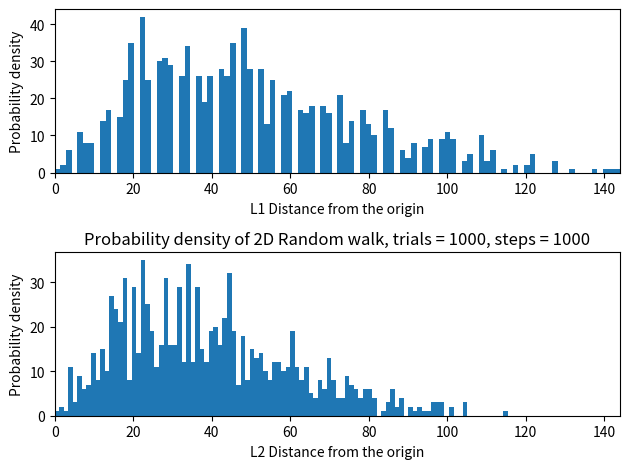

Write Python code to recreate this figure. (Note: this script raises an exception after producing the figure.)
import time
import random
import numpy as np
import matplotlib.pyplot as plt

def generate_random_sign():
    n = random.choice([-1, 1])
    return n
    
num_trial, num_samples = 1000, 1000
pos_x, pos_y = 0, 0
l1_dist = []
l2_dist = []

start_time = time.time()

for i in range(num_trial):
    x, y = 0, 0
    for i in range(num_samples):

        x1 = generate_random_sign()
        y1 = generate_random_sign()

        if x1 == 1:
            pos_x += 1
    
        if y1 == 1:
            pos_y += 1
        
        x += x1
        y += y1

    l2 = np.sqrt(x**2 + y**2)
    l2_dist.append(l2)

    l1 = abs(x) + abs(y)
    l1_dist.append(l1)

end_time = time.time()
calculation_time = end_time - start_time

max_dist = max(max(l1_dist), max(l2_dist))

print("========== Result ==========")
print(f"Positive percentage for x: {round((pos_x * 100 / (num_samples * num_trial)), 4)} %")
print("")
print(f"Positive percentage for y: {round((pos_y * 100 / (num_samples * num_trial)), 4)} %")
print("")
print(f"Calculation time: {round(calculation_time, 4)} seconds")
print("")
print(f"Min L1 distance: {round(min(l1_dist), 2)}")
print(f"Max L1 distance: {round(max(l1_dist), 2)}")
print(f"Average L1 distance: {round(np.mean(l1_dist), 2)}")
print(f"Standard deviation of L1 distance: {round(np.std(l1_dist), 2)}")
print("")
print(f"Min L2 distance: {round(min(l2_dist), 2)}")
print(f"Max L2 distance: {round(max(l2_dist), 2)}")
print(f"Average L2 distance: {round(np.mean(l2_dist), 2)}")
print(f"Standard deviation of L2 distance: {round(np.std(l2_dist), 2)}")
print("")


print("|  | Min distance | Max distance | Average distance | Standard Deviation |")
print("| - | - | - | - | - |")
print(f"| L1 | {round(min(l1_dist), 2)} | {round(max(l1_dist), 2)} | {round(np.mean(l1_dist), 2)} | {round(np.std(l1_dist), 2)} |")
print(f"| L2 | {round(min(l2_dist), 2)} | {round(max(l2_dist), 2)} | {round(np.mean(l2_dist), 2)} | {round(np.std(l2_dist), 2)} |")

fig = plt.figure()

fig.add_subplot(211)
plt.hist(l1_dist, bins = 100)
plt.xlabel("L1 Distance from the origin")
plt.ylabel("Probability density")
plt.xlim([0, max_dist])

fig.add_subplot(212)
plt.hist(l2_dist, bins = 100)
plt.xlabel("L2 Distance from the origin")
plt.ylabel("Probability density")
plt.xlim([0, max_dist])

plt.title(f"Probability density of 2D Random walk, trials = {num_trial}, steps = {num_samples}")
plt.tight_layout()
plt.savefig(f"./graph/2D_{num_trial}_{num_samples}.png", dpi = 300)
plt.show()